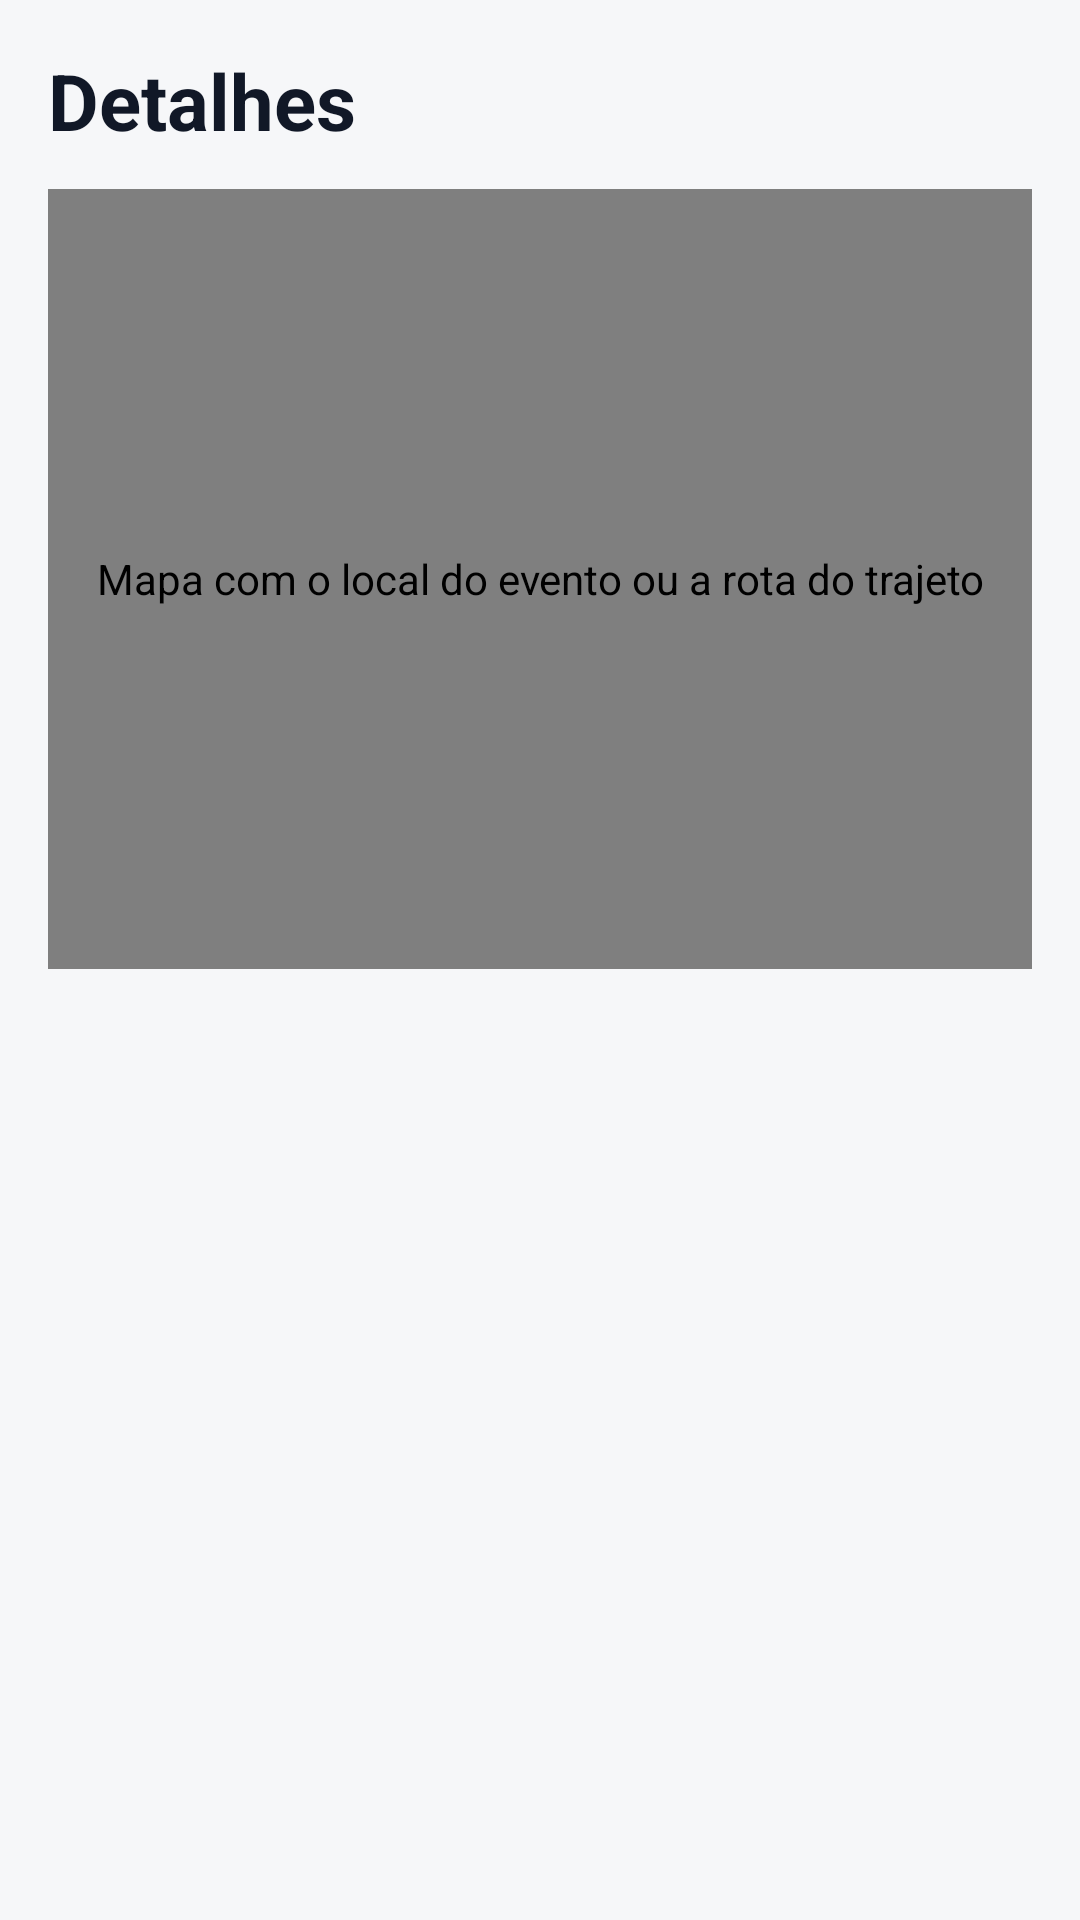

This screen was rendered from an Android layout file. Write that file and the resources it references.
<!-- AndroidManifest.xml: application theme Theme.Socorre -->
<!-- res/layout/fragment_detalhe.xml -->
<?xml version="1.0" encoding="utf-8"?>
<androidx.core.widget.NestedScrollView xmlns:android="http://schemas.android.com/apk/res/android"
    xmlns:app="http://schemas.android.com/apk/res-auto"
    android:layout_width="match_parent"
    android:layout_height="match_parent"
    android:fillViewport="true">

    <LinearLayout
        android:layout_width="match_parent"
        android:layout_height="wrap_content"
        android:orientation="vertical"
        android:padding="@dimen/margem">

        <TextView
            android:id="@+id/textoTitulo"
            android:layout_width="match_parent"
            android:layout_height="wrap_content"
            android:accessibilityHeading="true"
            android:text="@string/detalhe_titulo"
            android:textAppearance="@style/TextAppearance.Socorre.Titulo" />

        <org.osmdroid.views.MapView
            android:id="@+id/mapa"
            android:layout_width="match_parent"
            android:layout_height="260dp"
            android:layout_marginTop="@dimen/espaco"
            android:contentDescription="@string/detalhe_mapa_desc" />

        <TextView
            android:id="@+id/textoMapaIndisponivel"
            android:layout_width="match_parent"
            android:layout_height="wrap_content"
            android:layout_marginTop="@dimen/espaco"
            android:text="@string/detalhe_mapa_indisponivel"
            android:textAppearance="@style/TextAppearance.Socorre.Apoio"
            android:visibility="gone" />

        <TextView
            android:id="@+id/textoDetalhes"
            android:layout_width="match_parent"
            android:layout_height="wrap_content"
            android:layout_marginTop="@dimen/espaco_grande"
            android:textAppearance="@style/TextAppearance.Socorre.Corpo"
            android:textIsSelectable="true" />

        <com.google.android.material.button.MaterialButton
            android:id="@+id/botaoAbrirMapa"
            style="@style/Widget.Socorre.Botao.Contorno"
            android:layout_width="match_parent"
            android:layout_height="wrap_content"
            android:layout_marginTop="@dimen/espaco"
            android:text="@string/acao_ver_mapa"
            app:icon="@drawable/ic_rota"
            android:visibility="gone" />

    </LinearLayout>
</androidx.core.widget.NestedScrollView>
<!-- resources referenced by this layout -->
<resources>
  <dimen name="espaco">12dp</dimen>
  <dimen name="espaco_grande">24dp</dimen>
  <dimen name="margem">16dp</dimen>
  <!-- drawable ic_rota (drawable) -->
  <?xml version="1.0" encoding="utf-8"?>
  <vector xmlns:android="http://schemas.android.com/apk/res/android"
      android:width="24dp"
      android:height="24dp"
      android:tint="?attr/colorOnSurface"
      android:viewportWidth="24"
      android:viewportHeight="24">
      <path
          android:fillColor="@android:color/white"
          android:pathData="M12,2C8.13,2 5,5.13 5,9c0,5.25 7,13 7,13s7,-7.75 7,-13c0,-3.87 -3.13,-7 -7,-7zM12,11.5c-1.38,0 -2.5,-1.12 -2.5,-2.5s1.12,-2.5 2.5,-2.5 2.5,1.12 2.5,2.5 -1.12,2.5 -2.5,2.5z" />
  </vector>
  <string name="acao_ver_mapa">Ver no mapa</string>
  <string name="detalhe_mapa_desc">Mapa com o local do evento ou a rota do trajeto</string>
  <string name="detalhe_mapa_indisponivel">Nenhuma localização registrada para mostrar no mapa.</string>
  <string name="detalhe_titulo">Detalhes</string>
  <style name="TextAppearance.Socorre.Apoio" parent="TextAppearance.Material3.BodyMedium">
          <item name="android:textSize">16sp</item>
          <item name="android:textColor">@color/texto_secundario</item>
      </style>
  <style name="TextAppearance.Socorre.Corpo" parent="TextAppearance.Material3.BodyLarge">
          <item name="android:textSize">18sp</item>
          <item name="android:lineSpacingMultiplier">1.2</item>
          <item name="android:textColor">@color/texto</item>
      </style>
  <style name="TextAppearance.Socorre.Titulo" parent="TextAppearance.Material3.HeadlineSmall">
          <item name="android:textSize">26sp</item>
          <item name="android:textStyle">bold</item>
          <item name="android:textColor">@color/texto</item>
      </style>
  <style name="Widget.Socorre.Botao.Contorno" parent="Widget.Material3.Button.OutlinedButton">
          <item name="android:minHeight">@dimen/toque_padrao</item>
          <item name="android:textSize">18sp</item>
          <item name="android:insetTop">0dp</item>
          <item name="android:insetBottom">0dp</item>
      </style>
  <color name="texto_secundario">#4B5563</color>
  <color name="texto">#111827</color>
  <dimen name="toque_padrao">56dp</dimen>
  <color name="primaria">#1D4ED8</color>
  <color name="sobre_primaria">#FFFFFF</color>
  <color name="primaria_container">#DBEAFE</color>
  <color name="sobre_primaria_container">#1E3A8A</color>
  <color name="emergencia">#B91C1C</color>
  <color name="sobre_emergencia">#FFFFFF</color>
  <color name="fundo">#F6F7F9</color>
  <color name="superficie">#FFFFFF</color>
  <color name="superficie_variante">#EEF0F3</color>
  <color name="contorno">#6B7280</color>
  <style name="Widget.Socorre.Botao" parent="Widget.Material3.Button">
          <item name="android:minHeight">@dimen/toque_padrao</item>
          <item name="android:textSize">18sp</item>
          <item name="android:insetTop">0dp</item>
          <item name="android:insetBottom">0dp</item>
      </style>
</resources>
